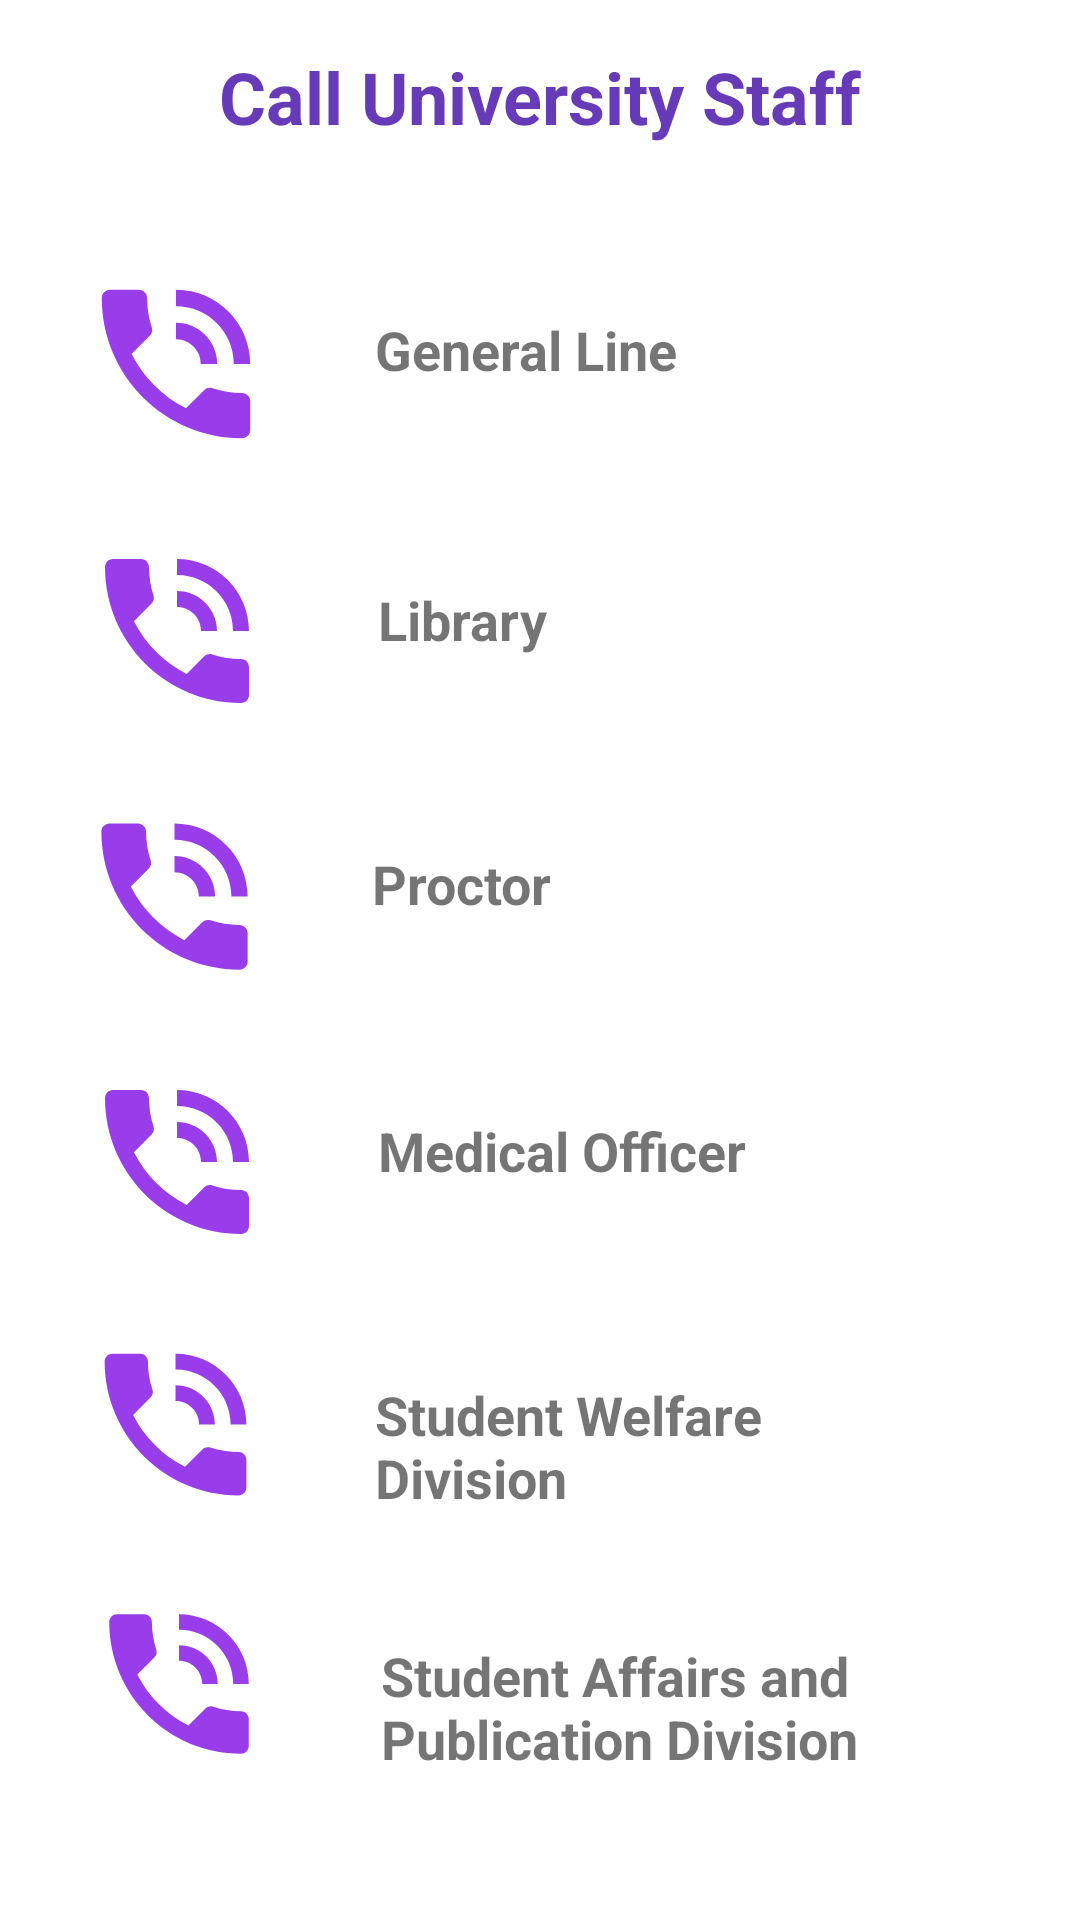

Here is an Android app screen rendered from its layout file. Give the layout XML and the strings, colors and styles it references.
<!-- AndroidManifest.xml: application theme Theme.StudentBuddy -->
<!-- res/layout/activity_contact.xml -->
<?xml version="1.0" encoding="utf-8"?>
<androidx.constraintlayout.widget.ConstraintLayout xmlns:android="http://schemas.android.com/apk/res/android"
    xmlns:app="http://schemas.android.com/apk/res-auto"
    xmlns:tools="http://schemas.android.com/tools"
    android:background="@drawable/background"
    android:layout_width="match_parent"
    android:layout_height="match_parent"
    tools:context=".Contact">

    <ImageView
        android:id="@+id/btnCall_1"
        android:layout_width="69dp"
        android:layout_height="66dp"
        android:layout_marginStart="24dp"
        android:layout_marginLeft="24dp"
        android:layout_marginTop="40dp"
        android:contentDescription="@string/phone"
        android:onClick="callNumber1"
        app:layout_constraintStart_toStartOf="parent"
        app:layout_constraintTop_toBottomOf="@+id/callHeadingLabel"
        app:srcCompat="@drawable/call_icon" />

    <ImageView
        android:id="@+id/btnCall_2"
        android:layout_width="70dp"
        android:layout_height="64dp"
        android:layout_marginStart="24dp"
        android:layout_marginLeft="24dp"
        android:layout_marginTop="24dp"
        android:contentDescription="@string/phone"
        android:onClick="callNumber2"
        app:layout_constraintStart_toStartOf="parent"
        app:layout_constraintTop_toBottomOf="@+id/btnCall_1"
        app:srcCompat="@drawable/call_icon" />

    <ImageView
        android:id="@+id/btnCall_3"
        android:layout_width="68dp"
        android:layout_height="65dp"
        android:layout_marginStart="24dp"
        android:layout_marginLeft="24dp"
        android:layout_marginTop="24dp"
        android:contentDescription="@string/phone"
        android:onClick="callNumber3"
        app:layout_constraintStart_toStartOf="parent"
        app:layout_constraintTop_toBottomOf="@+id/btnCall_2"
        app:srcCompat="@drawable/call_icon" />

    <ImageView
        android:id="@+id/btnCall_4"
        android:layout_width="70dp"
        android:layout_height="64dp"
        android:layout_marginStart="24dp"
        android:layout_marginLeft="24dp"
        android:layout_marginTop="24dp"
        android:contentDescription="@string/phone"
        android:onClick="callNumber4"
        app:layout_constraintStart_toStartOf="parent"
        app:layout_constraintTop_toBottomOf="@+id/btnCall_3"
        app:srcCompat="@drawable/call_icon" />

    <ImageView
        android:id="@+id/btnCall_5"
        android:layout_width="69dp"
        android:layout_height="63dp"
        android:layout_marginStart="24dp"
        android:layout_marginLeft="24dp"
        android:layout_marginTop="24dp"
        android:contentDescription="@string/phone"
        android:onClick="callNumber5"
        app:layout_constraintStart_toStartOf="parent"
        app:layout_constraintTop_toBottomOf="@+id/btnCall_4"
        app:srcCompat="@drawable/call_icon" />

    <ImageView
        android:id="@+id/btnCall_6"
        android:layout_width="71dp"
        android:layout_height="62dp"
        android:layout_marginStart="24dp"
        android:layout_marginLeft="24dp"
        android:layout_marginTop="24dp"
        android:contentDescription="@string/phone"
        android:onClick="callNumber6"
        app:layout_constraintStart_toStartOf="parent"
        app:layout_constraintTop_toBottomOf="@+id/btnCall_5"
        app:srcCompat="@drawable/call_icon" />

    <TextView
        android:id="@+id/callHeadingLabel"
        android:layout_width="wrap_content"
        android:layout_height="wrap_content"
        android:layout_marginTop="16dp"
        android:text="@string/call_university_staff_label"
        android:textColor="#673AB7"
        android:textSize="24sp"
        android:textStyle="bold"
        app:layout_constraintEnd_toEndOf="parent"
        app:layout_constraintStart_toStartOf="parent"
        app:layout_constraintTop_toTopOf="parent" />

    <TextView
        android:id="@+id/callLabel1"
        android:layout_width="wrap_content"
        android:layout_height="wrap_content"
        android:layout_marginStart="32dp"
        android:layout_marginLeft="32dp"
        android:layout_marginTop="16dp"
        android:onClick="callNumber1"
        android:text="@string/general_line"
        android:textSize="18sp"
        android:textStyle="bold"
        app:layout_constraintStart_toEndOf="@+id/btnCall_1"
        app:layout_constraintTop_toTopOf="@+id/btnCall_1" />

    <TextView
        android:id="@+id/callLabel2"
        android:layout_width="wrap_content"
        android:layout_height="wrap_content"
        android:layout_marginStart="32dp"
        android:layout_marginLeft="32dp"
        android:layout_marginTop="16dp"
        android:onClick="callNumber2"
        android:text="@string/library"
        android:textSize="18sp"
        android:textStyle="bold"
        app:layout_constraintStart_toEndOf="@+id/btnCall_2"
        app:layout_constraintTop_toTopOf="@+id/btnCall_2" />

    <TextView
        android:id="@+id/callLabel3"
        android:layout_width="wrap_content"
        android:layout_height="wrap_content"
        android:layout_marginStart="32dp"
        android:layout_marginLeft="32dp"
        android:layout_marginTop="16dp"
        android:onClick="callNumber3"
        android:text="@string/proctor"
        android:textSize="18sp"
        android:textStyle="bold"
        app:layout_constraintStart_toEndOf="@+id/btnCall_3"
        app:layout_constraintTop_toTopOf="@+id/btnCall_3" />

    <TextView
        android:id="@+id/callLabel4"
        android:layout_width="wrap_content"
        android:layout_height="wrap_content"
        android:layout_marginStart="32dp"
        android:layout_marginLeft="32dp"
        android:layout_marginTop="16dp"
        android:onClick="callNumber4"
        android:text="@string/medical_officer"
        android:textSize="18sp"
        android:textStyle="bold"
        app:layout_constraintStart_toEndOf="@+id/btnCall_4"
        app:layout_constraintTop_toTopOf="@+id/btnCall_4" />

    <TextView
        android:id="@+id/callLabel5"
        android:layout_width="160dp"
        android:layout_height="43dp"
        android:layout_marginStart="32dp"
        android:layout_marginLeft="32dp"
        android:layout_marginTop="16dp"
        android:onClick="callNumber5"
        android:text="@string/student_welfare_division"
        android:textSize="18sp"
        android:textStyle="bold"
        app:layout_constraintStart_toEndOf="@+id/btnCall_5"
        app:layout_constraintTop_toTopOf="@+id/btnCall_5" />

    <TextView
        android:id="@+id/callLabel6"
        android:layout_width="249dp"
        android:layout_height="46dp"
        android:layout_marginStart="32dp"
        android:layout_marginLeft="32dp"
        android:layout_marginTop="16dp"
        android:onClick="callNumber6"
        android:text="@string/student_affairs_and_publication_division"
        android:textSize="18sp"
        android:textStyle="bold"
        app:layout_constraintStart_toEndOf="@+id/btnCall_6"
        app:layout_constraintTop_toTopOf="@+id/btnCall_6" />
</androidx.constraintlayout.widget.ConstraintLayout>
<!-- resources referenced by this layout -->
<resources>
  <!-- drawable call_icon (drawable-anydpi) -->
  <vector xmlns:android="http://schemas.android.com/apk/res/android"
      android:width="24dp"
      android:height="24dp"
      android:viewportWidth="24"
      android:viewportHeight="24"
      android:tint="#800CE5"
      android:alpha="0.8">
    <path
        android:fillColor="@android:color/white"
        android:pathData="M20,15.5c-1.25,0 -2.45,-0.2 -3.57,-0.57 -0.35,-0.11 -0.74,-0.03 -1.02,0.24l-2.2,2.2c-2.83,-1.44 -5.15,-3.75 -6.59,-6.59l2.2,-2.21c0.28,-0.26 0.36,-0.65 0.25,-1C8.7,6.45 8.5,5.25 8.5,4c0,-0.55 -0.45,-1 -1,-1L4,3c-0.55,0 -1,0.45 -1,1 0,9.39 7.61,17 17,17 0.55,0 1,-0.45 1,-1v-3.5c0,-0.55 -0.45,-1 -1,-1zM19,12h2c0,-4.97 -4.03,-9 -9,-9v2c3.87,0 7,3.13 7,7zM15,12h2c0,-2.76 -2.24,-5 -5,-5v2c1.66,0 3,1.34 3,3z"/>
  </vector>
  <string name="call_university_staff_label">Call University Staff</string>
  <string name="general_line">General Line</string>
  <string name="library">Library</string>
  <string name="medical_officer">Medical Officer</string>
  <string name="phone">Phone</string>
  <string name="proctor">Proctor</string>
  <string name="student_affairs_and_publication_division">Student Affairs and Publication Division</string>
  <string name="student_welfare_division">Student Welfare Division</string>
  <style name="Theme.StudentBuddy" parent="Theme.MaterialComponents.DayNight.DarkActionBar">
          
          <item name="colorPrimary">@color/purple_500</item>
          <item name="colorPrimaryVariant">@color/purple_700</item>
          <item name="colorOnPrimary">@color/white</item>
          
          <item name="colorSecondary">@color/teal_200</item>
          <item name="colorSecondaryVariant">@color/teal_700</item>
          <item name="colorOnSecondary">@color/black</item>
          
          <item name="android:statusBarColor" tools:targetApi="l">?attr/colorPrimaryVariant</item>
          
      </style>
  <!-- not gathered from this repository: default colours our renderer supplied (Android Studio template values) -->
  <color name="purple_500">#FF6200EE</color>
  <color name="purple_700">#FF3700B3</color>
  <color name="teal_200">#FF03DAC5</color>
  <color name="teal_700">#FF018786</color>
  <color name="black">#FF000000</color>
  <color name="white">#FFFFFFFF</color>
</resources>
